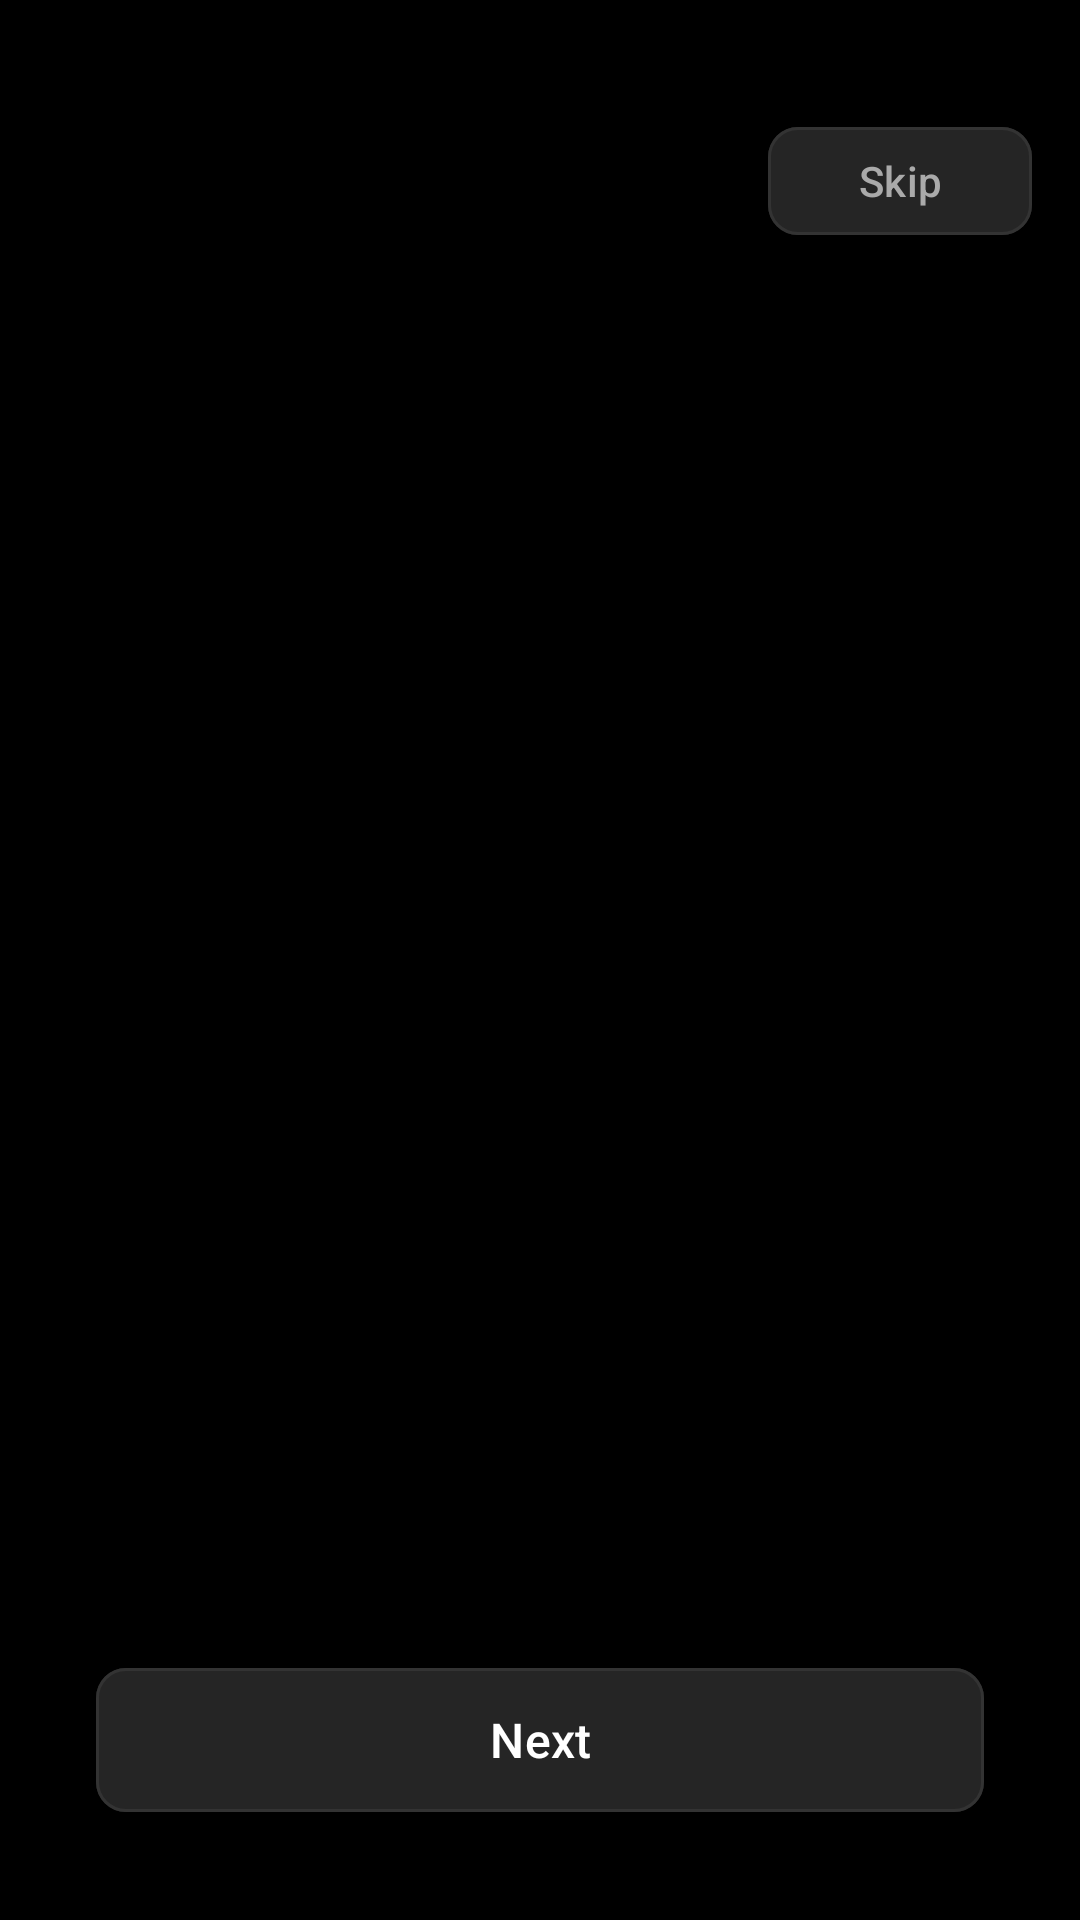

This screen was rendered from an Android layout file. Write that file and the resources it references.
<!-- AndroidManifest.xml: application theme Theme.ProteinScanner -->
<!-- res/layout/activity_onboarding.xml -->
<?xml version="1.0" encoding="utf-8"?>
<androidx.constraintlayout.widget.ConstraintLayout 
    xmlns:android="http://schemas.android.com/apk/res/android"
    xmlns:app="http://schemas.android.com/apk/res-auto"
    android:layout_width="match_parent"
    android:layout_height="match_parent"
    android:background="@color/background_dark">

    
    <androidx.constraintlayout.widget.Guideline
        android:id="@+id/guidelineMiddle"
        android:layout_width="wrap_content"
        android:layout_height="wrap_content"
        android:orientation="horizontal"
        app:layout_constraintGuide_percent="0.06" />

    
    <androidx.viewpager2.widget.ViewPager2
        android:id="@+id/viewPager"
        android:layout_width="0dp"
        android:layout_height="0dp"
        app:layout_constraintTop_toTopOf="parent"
        app:layout_constraintBottom_toTopOf="@id/indicatorLayout"
        app:layout_constraintStart_toStartOf="parent"
        app:layout_constraintEnd_toEndOf="parent" />

    
    <com.google.android.material.button.MaterialButton
        android:id="@+id/btnSkip"
        android:layout_width="wrap_content"
        android:layout_height="44dp"
        android:layout_marginEnd="16dp"
        android:paddingHorizontal="20dp"
        android:text="Skip"
        android:textSize="14sp"
        android:textColor="@color/text_secondary_dark"
        app:backgroundTint="#252525"
        app:cornerRadius="10dp"
        app:strokeColor="#333333"
        app:strokeWidth="1dp"
        android:elevation="4dp"
        app:layout_constraintTop_toTopOf="@id/guidelineMiddle"
        app:layout_constraintEnd_toEndOf="parent" />

    
    <LinearLayout
        android:id="@+id/indicatorLayout"
        android:layout_width="wrap_content"
        android:layout_height="wrap_content"
        android:layout_marginBottom="24dp"
        android:orientation="horizontal"
        app:layout_constraintBottom_toTopOf="@id/btnNext"
        app:layout_constraintStart_toStartOf="parent"
        app:layout_constraintEnd_toEndOf="parent" />

    
    <com.google.android.material.button.MaterialButton
        android:id="@+id/btnNext"
        android:layout_width="0dp"
        android:layout_height="56dp"
        android:layout_marginStart="32dp"
        android:layout_marginEnd="32dp"
        android:layout_marginBottom="32dp"
        android:text="Next"
        android:textSize="16sp"
        android:textColor="@color/text_primary_dark"
        app:backgroundTint="#252525"
        app:cornerRadius="10dp"
        app:strokeColor="#333333"
        app:strokeWidth="1dp"
        app:layout_constraintBottom_toBottomOf="parent"
        app:layout_constraintStart_toStartOf="parent"
        app:layout_constraintEnd_toEndOf="parent" />

</androidx.constraintlayout.widget.ConstraintLayout>
<!-- resources referenced by this layout -->
<resources>
  <color name="background_dark">#000000</color>
  <color name="text_primary_dark">#FFFFFF</color>
  <color name="text_secondary_dark">#AAAAAA</color>
  <style name="Theme.ProteinScanner" parent="Theme.Material3.Dark.NoActionBar">
          <item name="colorPrimary">@color/primary_accent</item>
          <item name="colorPrimaryVariant">@color/primary_accent_dark</item>
          <item name="colorOnPrimary">@android:color/black</item>
          <item name="colorSecondary">@color/primary_accent</item>
          <item name="colorOnSecondary">@android:color/black</item>
          <item name="android:colorBackground">@color/background_dark</item>
          <item name="colorSurface">@color/surface_dark</item>
          <item name="colorOnSurface">@color/text_primary_dark</item>
          <item name="android:statusBarColor">@color/background_dark</item>
          <item name="android:navigationBarColor">@color/background_dark</item>
          <item name="android:windowLightStatusBar">false</item>
          <item name="android:windowLightNavigationBar">false</item>
          
          <item name="android:windowSplashScreenBackground" tools:targetApi="31">@android:color/black</item>
          <item name="android:windowSplashScreenAnimatedIcon" tools:targetApi="31">@drawable/splash_logo</item>
      </style>
  <color name="primary_accent">#00D4E6</color>
  <color name="primary_accent_dark">#00B894</color>
  <color name="surface_dark">#111111</color>
  <!-- drawable splash_logo: png bitmap (drawable, 130757 bytes) -->
</resources>
